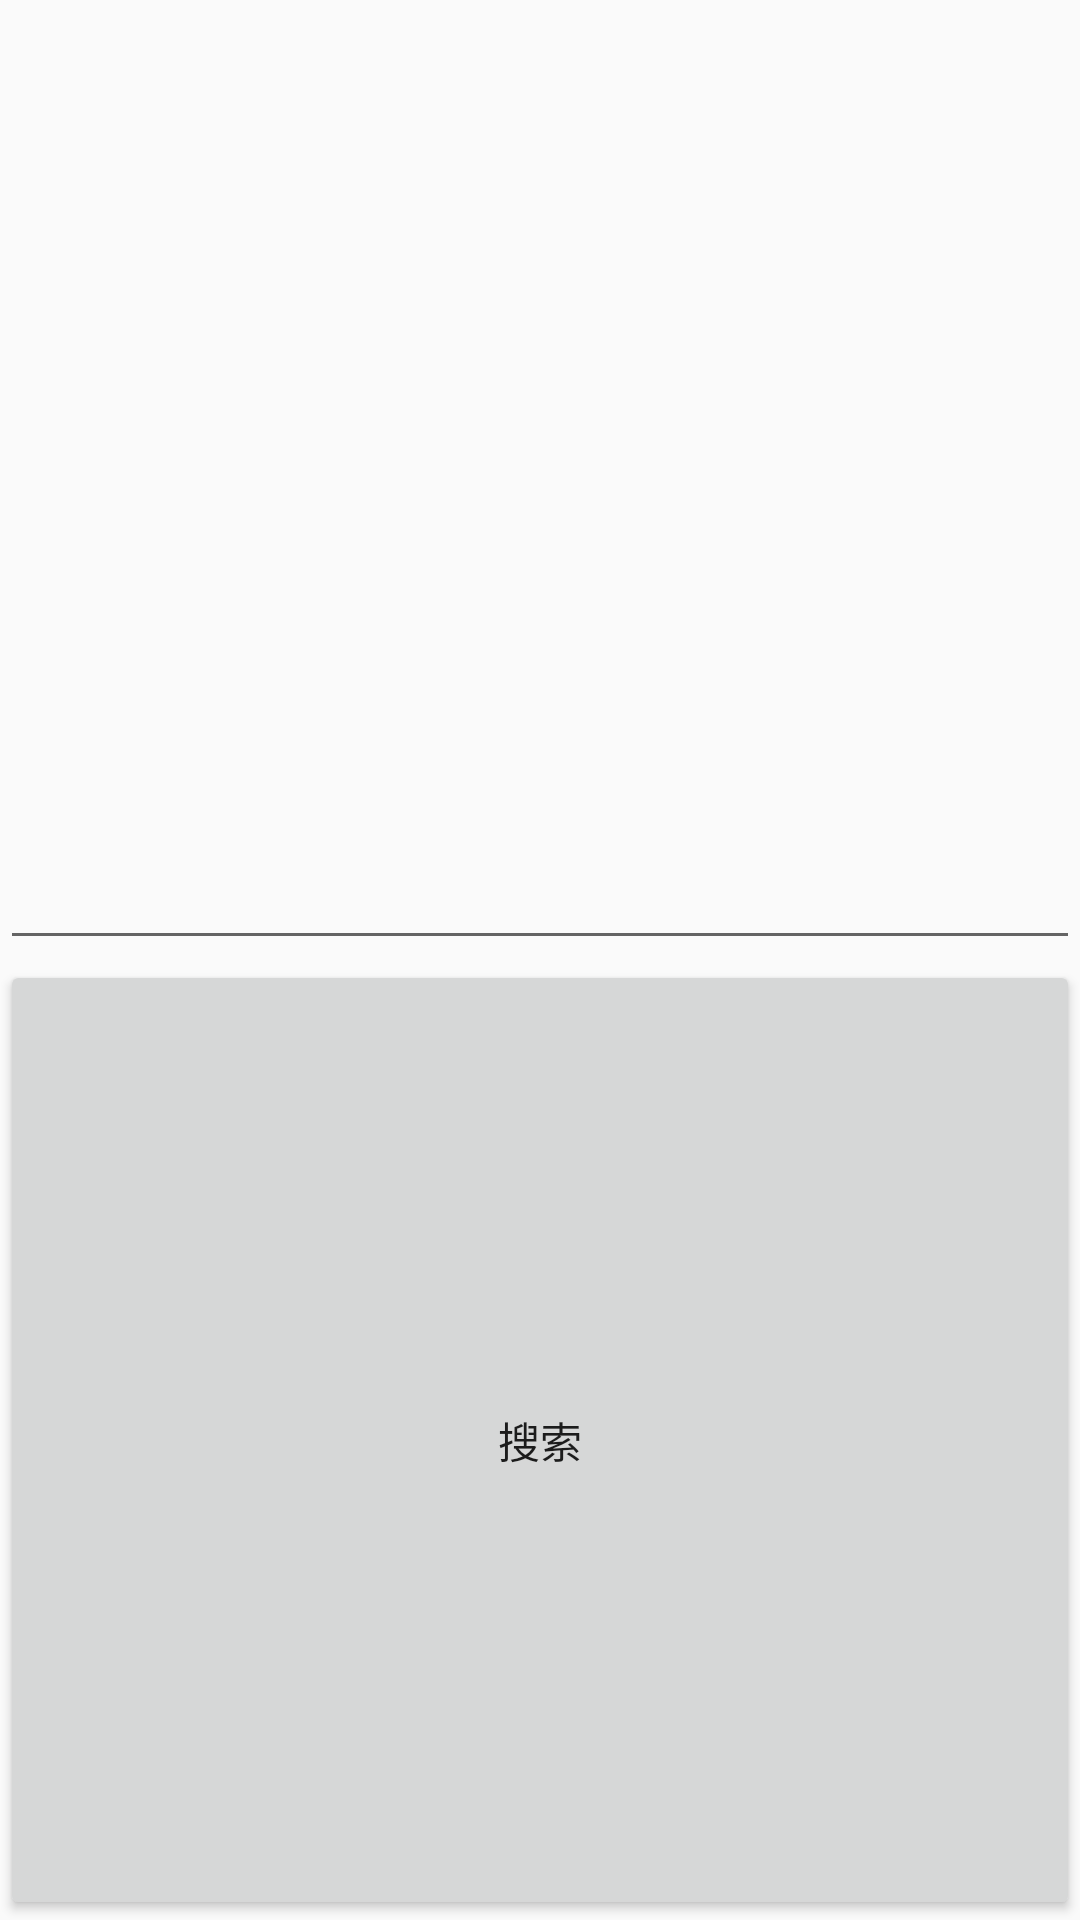

Reconstruct the res/layout file that produces this screen, plus the resources it refers to.
<!-- AndroidManifest.xml: application theme AppTheme -->
<!-- res/layout/auto.xml -->
<?xml version="1.0" encoding="utf-8"?>
<LinearLayout xmlns:android="http://schemas.android.com/apk/res/android"
    xmlns:app="http://schemas.android.com/apk/res-auto"
    xmlns:tools="http://schemas.android.com/tools"
    android:layout_width="match_parent"
    android:layout_height="match_parent"
    tools:context="com.winnie.myfirstdemo.AutoActivity"
    android:orientation="vertical">
    <AutoCompleteTextView
        android:id="@+id/autoCompleteTextView"
        android:layout_width="match_parent"
        android:layout_height="0dp"
        android:layout_weight="1"
        android:completionThreshold="2"
        android:completionHint="课程"
        android:dropDownWidth="80dp"
        android:dropDownHeight="100dp"
        />
    <Button
        android:layout_width="match_parent"
        android:layout_height="0dp"
        android:text="搜索"
        android:layout_weight="1"/>

</LinearLayout>
<!-- resources referenced by this layout -->
<resources>
  <style name="AppTheme" parent="Theme.AppCompat.Light.DarkActionBar">
          
          <item name="colorPrimary">@color/colorPrimary</item>
          <item name="colorPrimaryDark">@color/colorPrimaryDark</item>
          <item name="colorAccent">@color/colorAccent</item>
      </style>
  <!-- not gathered from this repository: default colours our renderer supplied (Android Studio template values) -->
  <color name="colorPrimary">#FF6200EE</color>
  <color name="colorPrimaryDark">#FF3700B3</color>
  <color name="colorAccent">#FF03DAC5</color>
</resources>
